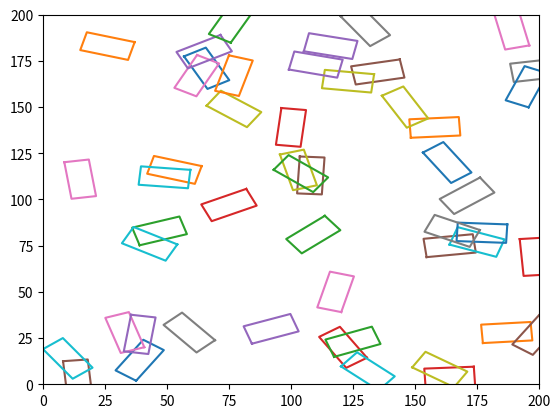

The script that saved this image:
import matplotlib.pyplot as plt
import numpy as np

def generate_path(num_points):
    x = np.random.randint(0, 200, num_points)
    y = np.random.randint(0, 200, num_points)
    theta = np.random.uniform(0, 2*np.pi, num_points)
    return x, y, theta

def rotate_point(point, angle):
    c, s = np.cos(angle), np.sin(angle)
    R = np.array([[c, -s], [s, c]])
    return R.dot(point)

def get_rectangle_vertices(center, length, width, theta):
    half_length = length/2
    half_width = width/2

    p1 = np.array([-half_length, -half_width])
    p2 = np.array([half_length, -half_width])
    p3 = np.array([half_length, half_width])
    p4 = np.array([-half_length, half_width])

    vertices = [p1, p2, p3, p4]

    rotated_vertices = []
    for vertex in vertices:
        rotated_vertex = rotate_point(vertex, theta)
        rotated_vertices.append(center + rotated_vertex)

    return rotated_vertices

def plot_rectangle_path(num_points, length, width):
    x, y, theta = generate_path(num_points)
    fig, ax = plt.subplots()
    for i in range(num_points):
        center = np.array([x[i], y[i]])
        vertices = get_rectangle_vertices(center, length, width, theta[i])
        xs = [vertex[0] for vertex in vertices] + [vertices[0][0]]
        ys = [vertex[1] for vertex in vertices] + [vertices[0][1]]
        ax.plot(xs, ys)
    ax.set_xlim([0, 200])
    ax.set_ylim([0, 200])
    plt.show()

plot_rectangle_path(50, 20, 10)